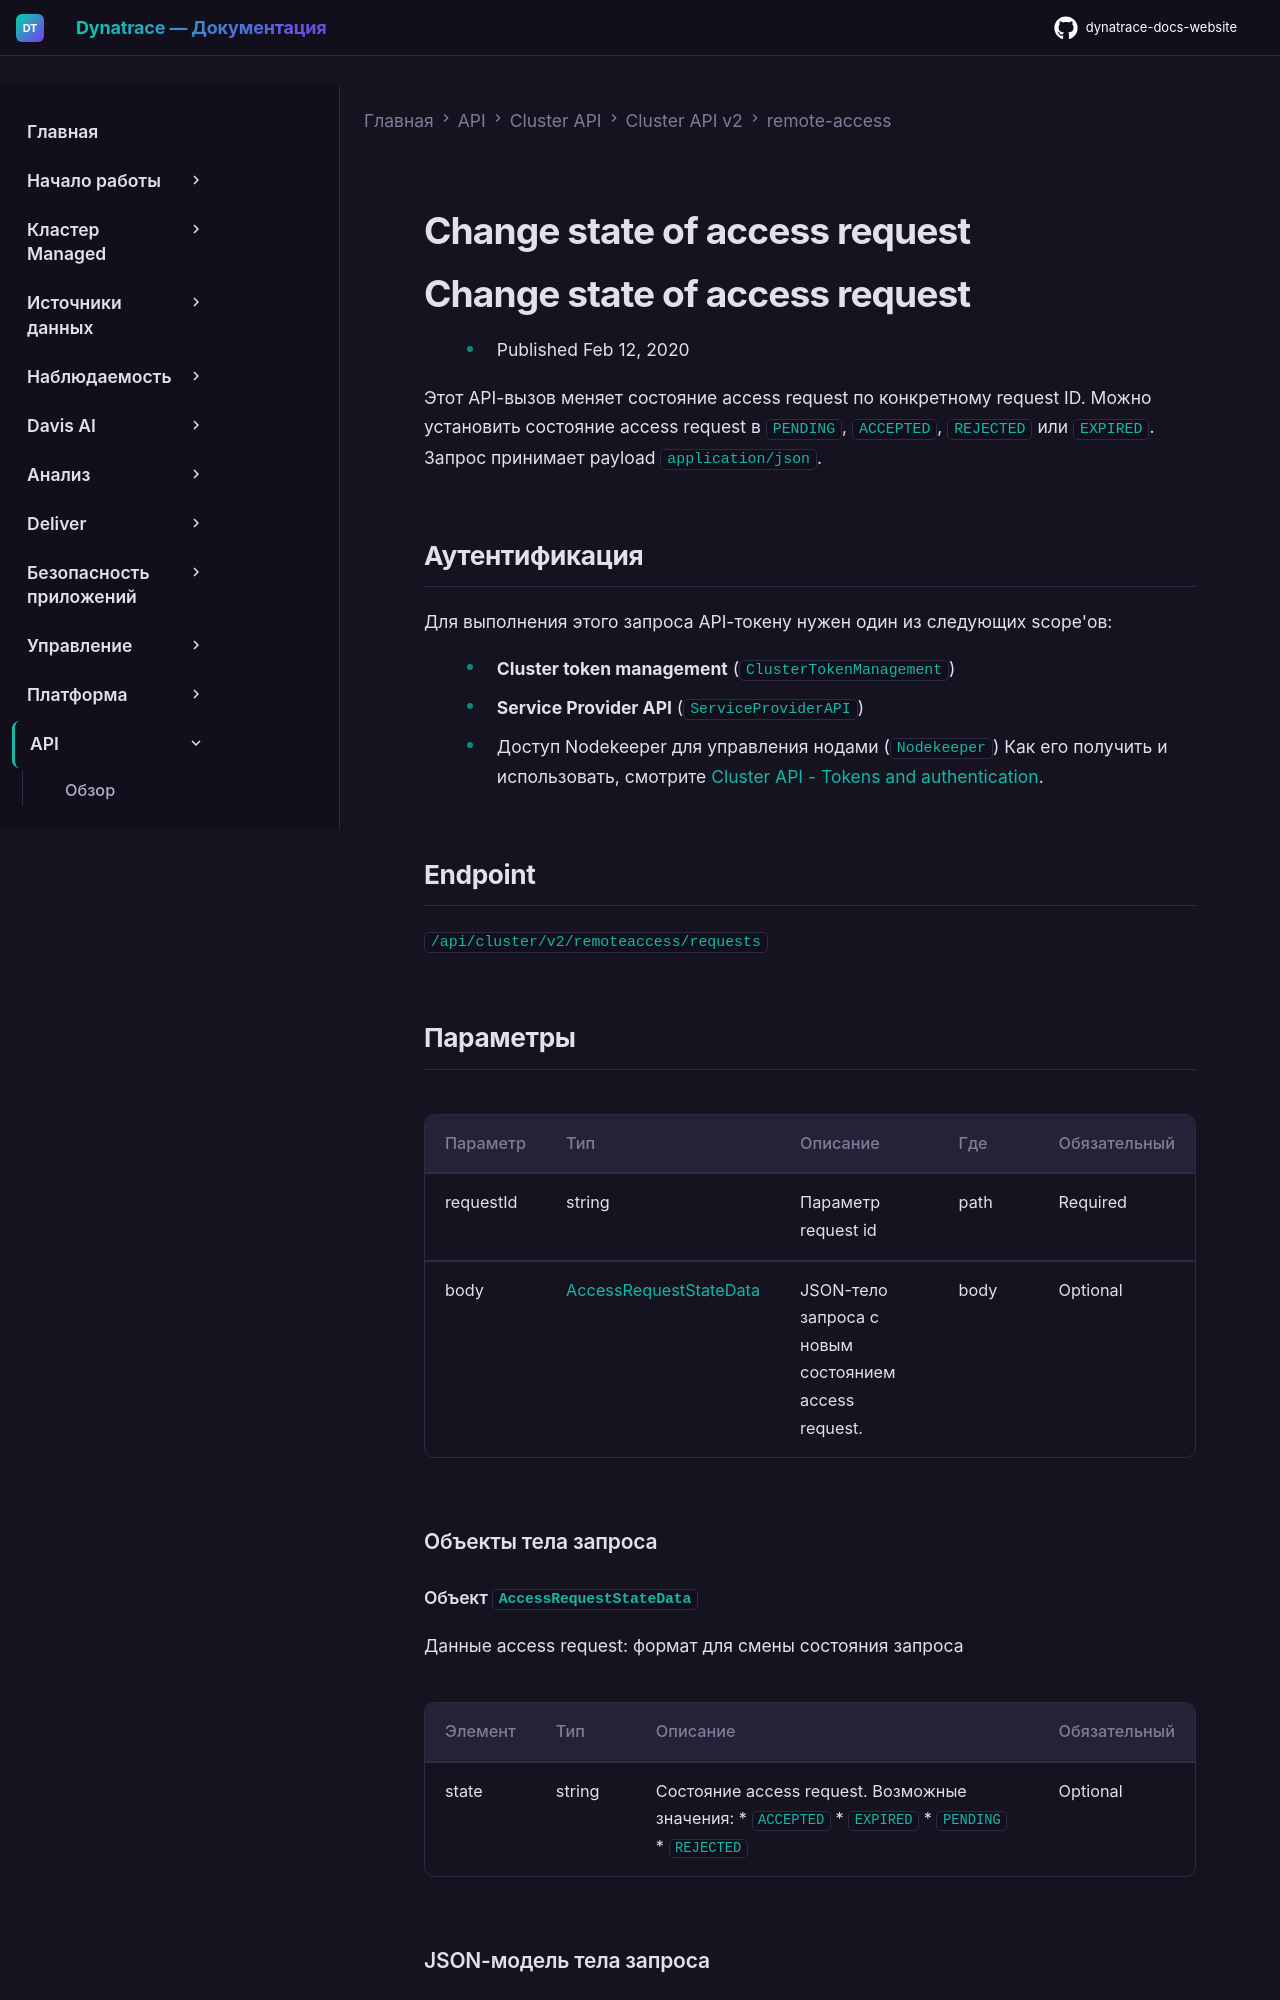

repository: Yerkebulan-Ardabayev/dynatrace-docs-website · page: managed-ru/dynatrace-api/cluster-api/cluster-api-v2/remote-access/put-change-access-request-state/index.html · generator: mkdocs

---
title: Change state of access request
source: https://docs.dynatrace.com/managed/dynatrace-api/cluster-api/cluster-api-v2/remote-access/put-change-access-request-state
scraped: 2026-05-12T11:05:59.951223
---

# Change state of access request

# Change state of access request

* Published Feb 12, 2020

Этот API-вызов меняет состояние access request по конкретному request ID. Можно установить состояние access request в `PENDING`, `ACCEPTED`, `REJECTED` или `EXPIRED`. Запрос принимает payload `application/json`.

## Аутентификация

Для выполнения этого запроса API-токену нужен один из следующих scope'ов:

* **Cluster token management** (`ClusterTokenManagement`)
* **Service Provider API** (`ServiceProviderAPI`)
* Доступ Nodekeeper для управления нодами (`Nodekeeper`)
  Как его получить и использовать, смотрите [Cluster API - Tokens and authentication](/managed/dynatrace-api/cluster-api/cluster-api-authentication "Как пройти аутентификацию для работы с Dynatrace Cluster API.").

## Endpoint

`/api/cluster/v2/remoteaccess/requests`
